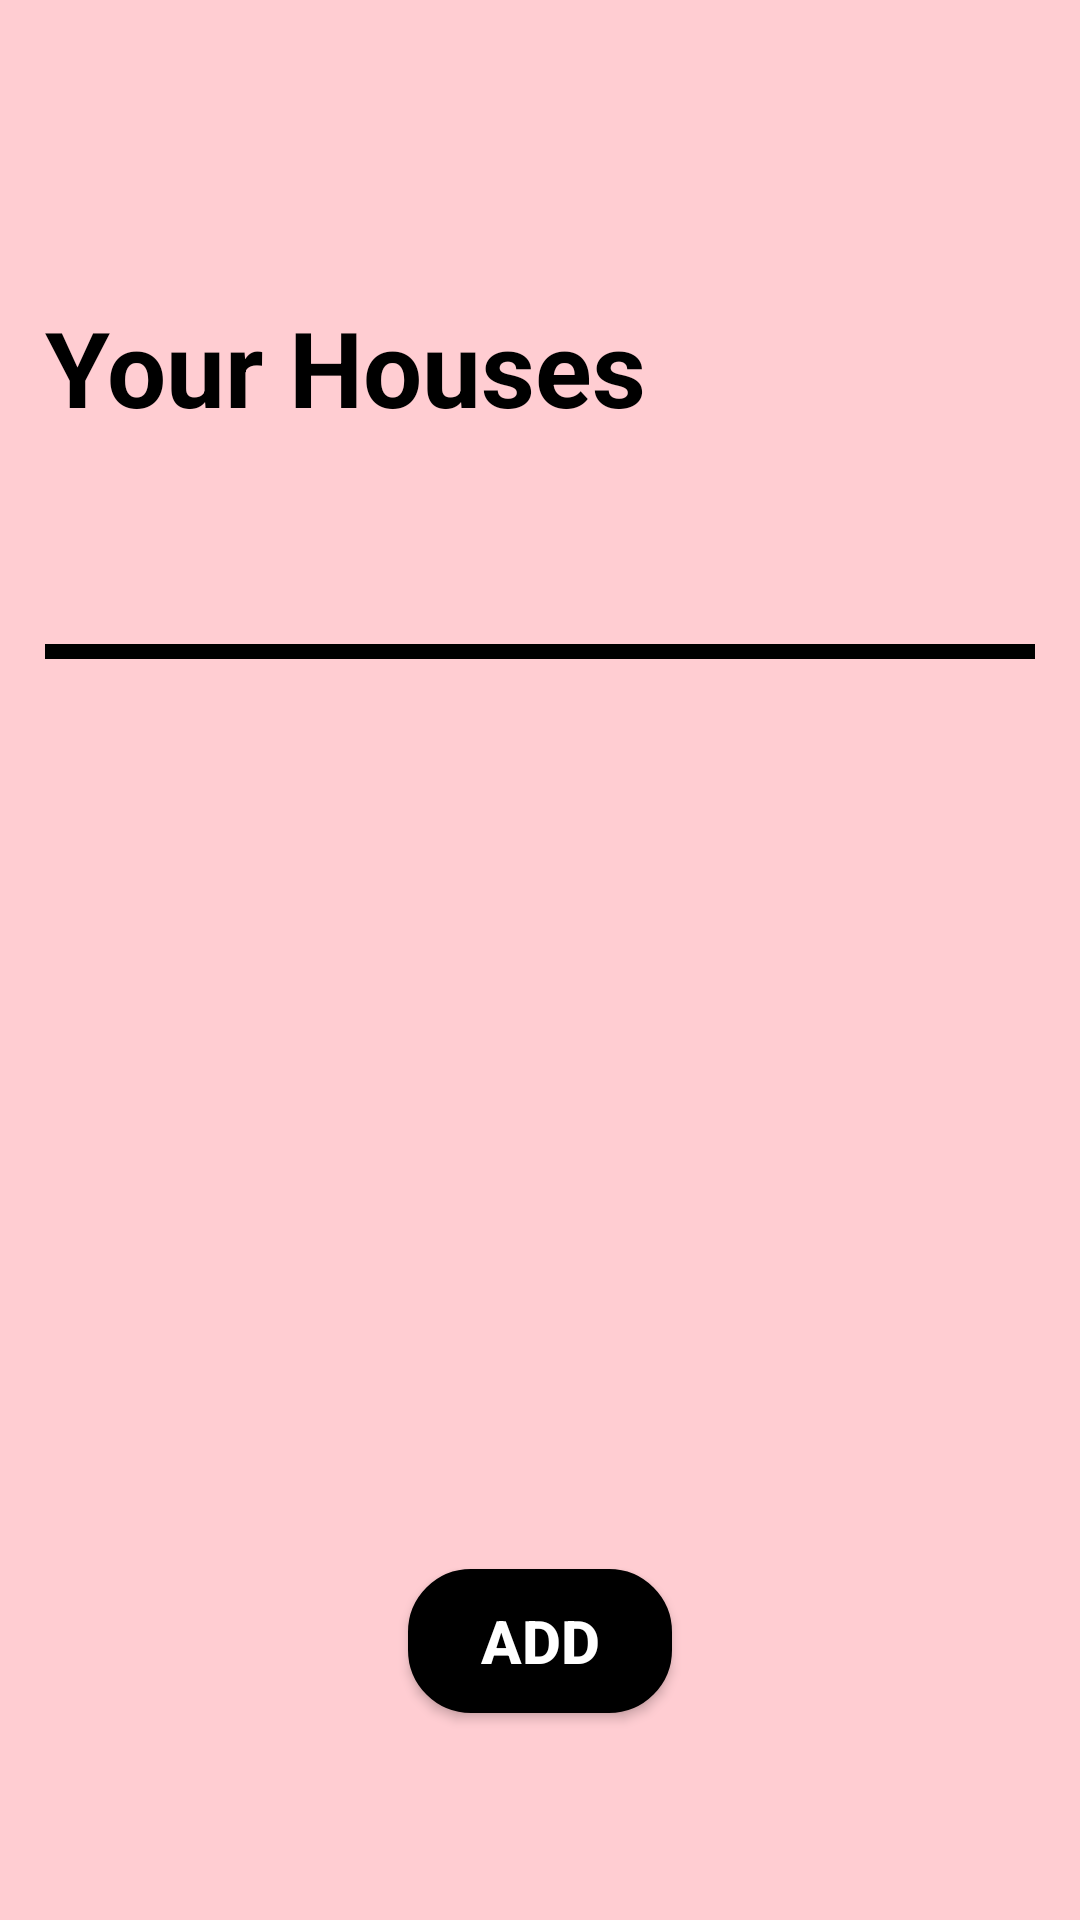

Reconstruct the res/layout file that produces this screen, plus the resources it refers to.
<!-- AndroidManifest.xml: application theme Theme.homely -->
<!-- res/layout/activity_userhouse.xml -->
<?xml version="1.0" encoding="utf-8"?>
<androidx.constraintlayout.widget.ConstraintLayout xmlns:android="http://schemas.android.com/apk/res/android"
    xmlns:app="http://schemas.android.com/apk/res-auto"
    xmlns:tools="http://schemas.android.com/tools"
    android:layout_width="match_parent"
    android:layout_height="match_parent"
    android:background="#FFCDD2"
    tools:context=".UserHouses">

    <androidx.appcompat.widget.LinearLayoutCompat
        android:id="@+id/title"
        android:layout_width="match_parent"
        android:layout_height="wrap_content"
        android:layout_marginTop="30dp"
        android:orientation="horizontal"
        app:layout_constraintBottom_toTopOf="@id/line"
        app:layout_constraintEnd_toEndOf="parent"
        app:layout_constraintHorizontal_bias="0.0"
        app:layout_constraintStart_toStartOf="parent"
        app:layout_constraintTop_toTopOf="parent">

        <TextView
            android:layout_width="0dp"
            android:layout_height="wrap_content"
            android:layout_gravity="left"
            android:layout_marginStart="15dp"
            android:layout_weight="1"
            android:gravity="center_vertical"
            android:text="Your Houses"
            android:textColor="@color/black"
            android:textSize="35sp"
            android:textStyle="bold" />

























        <androidx.constraintlayout.utils.widget.ImageFilterView
            android:layout_width="wrap_content"
            android:layout_height="wrap_content"
            android:layout_gravity="right" />
    </androidx.appcompat.widget.LinearLayoutCompat>
    <View
        android:layout_width="match_parent"
        android:layout_height="5dp"
        android:layout_marginBottom="0dp"
        android:background="@color/black"
        app:layout_constraintEnd_toEndOf="parent"
        android:layout_marginStart="15dp"
        android:layout_marginEnd="15dp"
        app:layout_constraintStart_toStartOf="parent"
        android:id="@+id/line"
        app:layout_constraintBottom_toTopOf="@id/userhouse"
        app:layout_constraintTop_toBottomOf="@id/title"/>
    <androidx.recyclerview.widget.RecyclerView
        android:layout_width="match_parent"
        android:layout_height="wrap_content"
        android:id="@+id/userhouse"
        android:layout_marginTop="15dp"
        app:layout_constraintStart_toStartOf="parent"
        app:layout_constraintEnd_toEndOf="parent"
        app:layout_constraintTop_toBottomOf="@id/line"
        app:layout_constraintBottom_toTopOf="@id/add">
    </androidx.recyclerview.widget.RecyclerView>
    <Button
        android:layout_width="wrap_content"
        android:layout_height="wrap_content"
        android:id="@+id/add"
        app:layout_constraintTop_toBottomOf="@id/userhouse"
        app:layout_constraintBottom_toBottomOf="parent"
        app:layout_constraintStart_toStartOf="parent"
        android:layout_marginTop="150dp"
        android:background="@drawable/buttontype"
        android:text="Add"
        android:textColor="@color/white"
        android:textStyle="bold"
        android:textSize="20sp"
        app:layout_constraintEnd_toEndOf="parent"/>

</androidx.constraintlayout.widget.ConstraintLayout>
<!-- resources referenced by this layout -->
<resources>
  <!-- drawable buttontype (drawable) -->
  <?xml version="1.0" encoding="utf-8"?>
  <shape xmlns:android="http://schemas.android.com/apk/res/android">
      <stroke android:width="2dp" android:color="@color/black"/>
      <corners android:radius="20dp"/>
      <solid android:color="@color/black"/>
      <padding android:top="5dp" android:right="10dp" android:left="10dp" android:bottom="5dp"/>
  </shape>
  <!-- drawable delete: png bitmap (drawable-hdpi, 1040 bytes) -->
  <!-- drawable edit: png bitmap (drawable-hdpi, 2264 bytes) -->
  <!-- drawable logout: png bitmap (drawable-hdpi, 785 bytes) -->
  <style name="Theme.homely" parent="Theme.AppCompat.DayNight.NoActionBar">
          
          <item name="colorPrimary">@color/purple_500</item>
          <item name="colorPrimaryVariant">@color/purple_700</item>
          <item name="colorOnPrimary">@color/white</item>
          
          <item name="colorSecondary">@color/teal_200</item>
          <item name="colorSecondaryVariant">@color/teal_700</item>
          <item name="colorOnSecondary">@color/black</item>
          
          <item name="android:statusBarColor" tools:targetApi="l">?attr/colorPrimaryVariant</item>
          
      </style>
  <!-- not gathered from this repository: default colours our renderer supplied (Android Studio template values) -->
  <color name="purple_500">#FF6200EE</color>
  <color name="purple_700">#FF3700B3</color>
  <color name="teal_200">#FF03DAC5</color>
  <color name="teal_700">#FF018786</color>
  <color name="black">#FF000000</color>
  <color name="white">#FFFFFFFF</color>
</resources>
